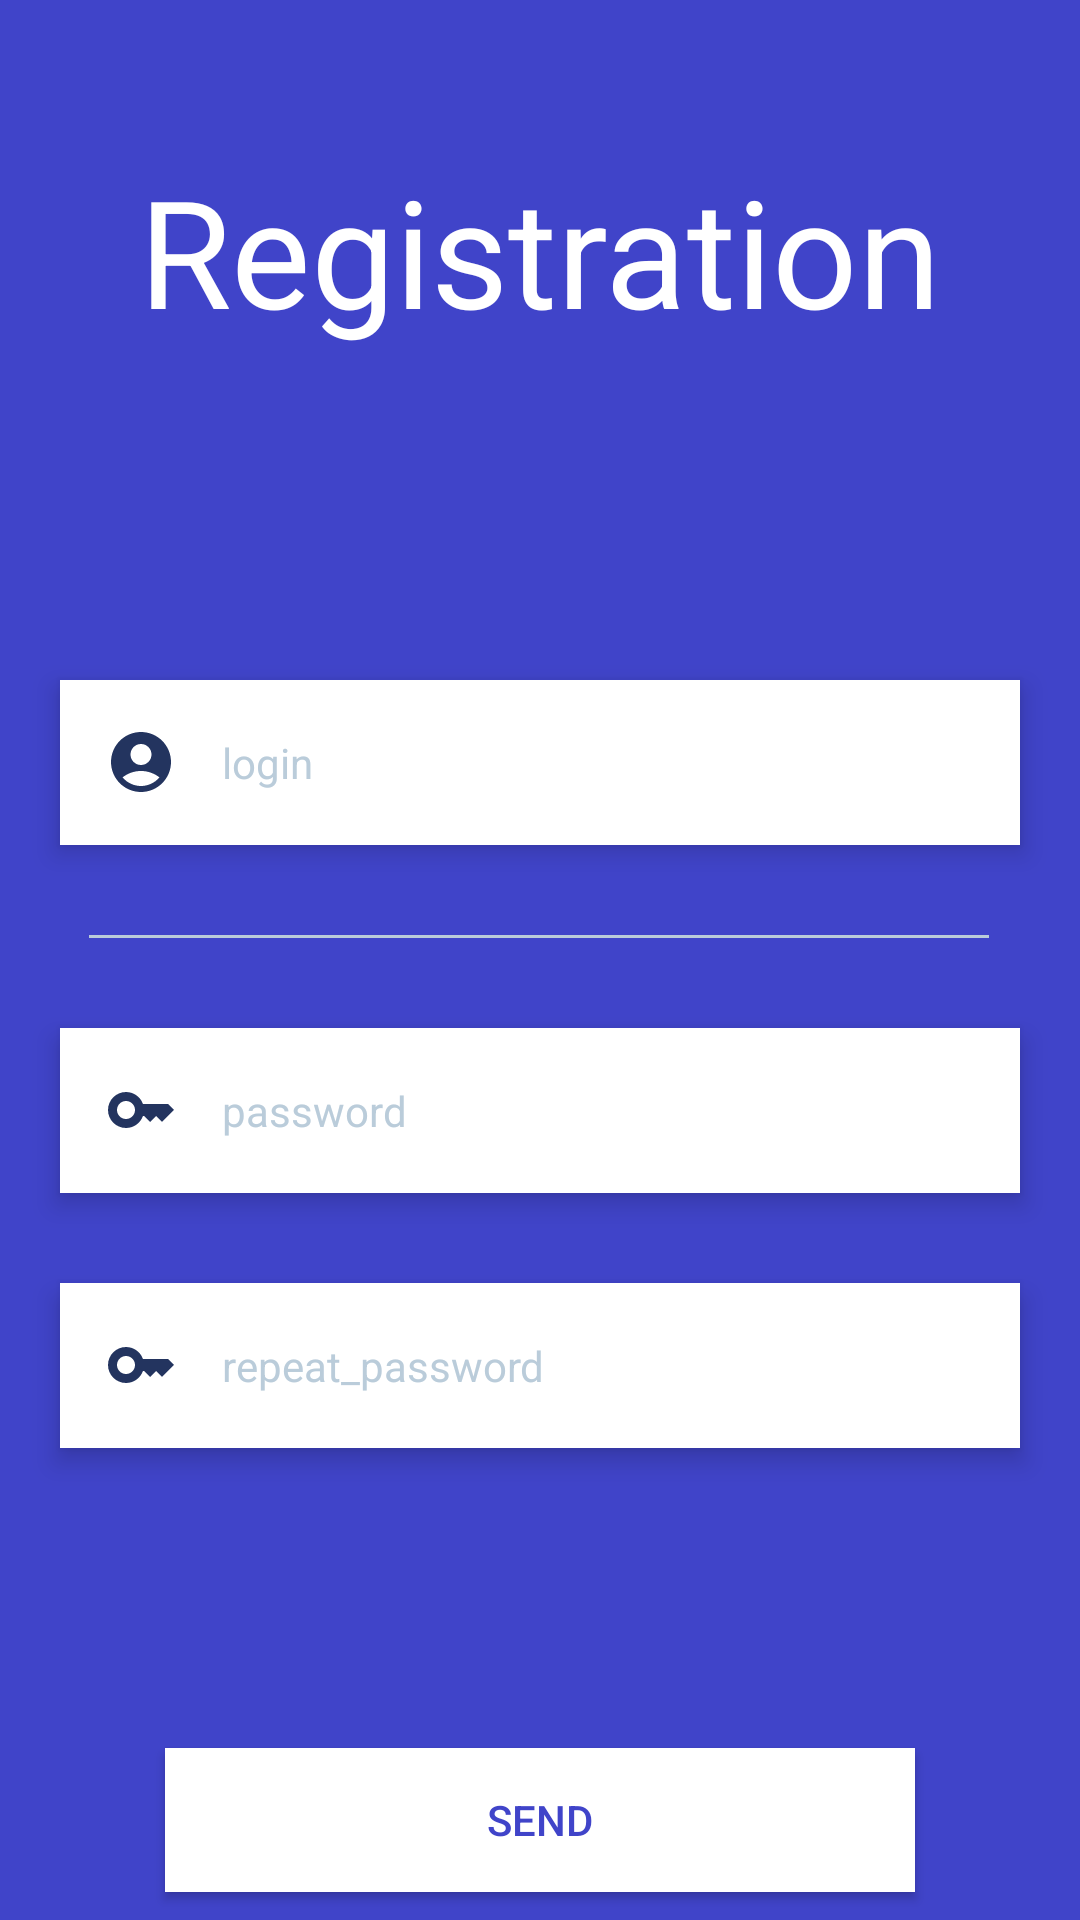

Reconstruct the res/layout file that produces this screen, plus the resources it refers to.
<!-- AndroidManifest.xml: application theme Theme.NazNursDip -->
<!-- res/layout/activity_registration.xml -->
<?xml version="1.0" encoding="utf-8"?>
<androidx.constraintlayout.widget.ConstraintLayout xmlns:android="http://schemas.android.com/apk/res/android"
    xmlns:app="http://schemas.android.com/apk/res-auto"
    xmlns:tools="http://schemas.android.com/tools"
    android:layout_width="match_parent"
    android:layout_height="match_parent"
    tools:context=".RegistrationActivity"
    android:background="@color/bg_first">

    <TextView
        android:id="@+id/textView"
        android:layout_width="wrap_content"
        android:layout_height="wrap_content"
        android:layout_marginTop="50dp"
        android:text="Registration"
        android:textColor="@color/white"
        android:textSize="50sp"
        app:layout_constraintEnd_toEndOf="parent"
        app:layout_constraintStart_toStartOf="parent"
        app:layout_constraintTop_toTopOf="parent"
        android:elevation="5dp"/>

    <EditText
        android:id="@+id/textLogin"
        android:layout_width="match_parent"
        android:layout_height="55dp"
        android:layout_marginLeft="20dp"
        android:layout_marginTop="110dp"
        android:layout_marginRight="20dp"
        android:background="@color/bg_second"
        android:elevation="5dp"
        android:ems="10"
        android:hint="login"
        android:drawableStart="@drawable/baseline_account_circle_24"
        android:drawablePadding="15dp"
        android:inputType="text"
        android:minHeight="48dp"
        android:padding="15dp"
        android:textColorHint="@color/hint_color"
        android:textColor="@color/bg_first"
        android:textSize="14sp"
        app:layout_constraintEnd_toEndOf="parent"
        app:layout_constraintStart_toStartOf="parent"
        app:layout_constraintTop_toBottomOf="@+id/textView"
        tools:ignore="Autofill" />

    <TextView
        android:id="@+id/textView2"
        android:layout_width="300dp"
        android:layout_height="1dp"
        android:layout_marginStart="176dp"
        android:layout_marginTop="30dp"
        android:layout_marginEnd="177dp"
        android:elevation="0dp"
        android:text=""
        android:background="@color/hint_color"
        app:layout_constraintEnd_toEndOf="parent"
        app:layout_constraintStart_toStartOf="parent"
        app:layout_constraintTop_toBottomOf="@+id/textLogin" />



    <EditText
        android:id="@+id/textPassword"
        android:layout_width="match_parent"
        android:layout_height="55dp"
        android:layout_marginStart="20dp"
        android:layout_marginTop="30dp"
        android:layout_marginEnd="20dp"
        android:background="@color/bg_second"
        android:drawableStart="@drawable/baseline_key_24"
        android:drawablePadding="15dp"
        android:elevation="5dp"
        android:ems="10"
        android:hint="password"
        android:inputType="text"
        android:minHeight="48dp"
        android:padding="15dp"
        android:textColorHint="@color/hint_color"
        android:textColor="@color/bg_first"
        android:textSize="14sp"
        app:layout_constraintEnd_toEndOf="parent"
        app:layout_constraintStart_toStartOf="parent"
        app:layout_constraintTop_toBottomOf="@+id/textView2"
        tools:ignore="Autofill,TextFields" />

    <EditText
        android:id="@+id/textRepeatPassword"
        android:layout_width="match_parent"
        android:layout_height="55dp"
        android:layout_marginStart="20dp"
        android:layout_marginTop="30dp"
        android:layout_marginEnd="20dp"
        android:background="@color/bg_second"
        android:drawableStart="@drawable/baseline_key_24"
        android:drawablePadding="15dp"
        android:elevation="5dp"
        android:ems="10"
        android:hint="repeat_password"
        android:inputType="text"
        android:minHeight="48dp"
        android:padding="15dp"
        android:textColorHint="@color/hint_color"
        android:textColor="@color/bg_first"
        android:textSize="14sp"
        app:layout_constraintEnd_toEndOf="parent"
        app:layout_constraintStart_toStartOf="parent"
        app:layout_constraintTop_toBottomOf="@+id/textPassword"
        tools:ignore="Autofill,TextFields" />

    <android.widget.Button
        android:id="@+id/buttonSend"
        android:layout_width="250dp"
        android:layout_height="wrap_content"
        android:layout_marginTop="100dp"
        android:text="send"
        android:background="@color/bg_second"
        android:textColor="@color/bg_first"
        app:layout_constraintEnd_toEndOf="parent"
        app:layout_constraintStart_toStartOf="parent"
        app:layout_constraintTop_toBottomOf="@+id/textRepeatPassword"
        android:elevation="5dp"/>

    <TextView
        android:id="@+id/textView3"
        android:layout_width="wrap_content"
        android:layout_height="wrap_content"
        android:layout_marginStart="50dp"
        android:layout_marginTop="30dp"
        android:text="Если есть аккаунт"
        android:textColor="@color/white"
        android:textSize="15sp"
        app:layout_constraintEnd_toStartOf="@+id/textViewLoginPage"
        app:layout_constraintStart_toStartOf="parent"
        app:layout_constraintTop_toBottomOf="@+id/buttonSend" />

    <TextView
        android:id="@+id/textViewLoginPage"
        android:layout_width="wrap_content"
        android:layout_height="wrap_content"
        android:layout_marginTop="30dp"
        android:layout_marginEnd="50dp"
        android:text="Вход"
        android:textColor="@color/hint_color"
        android:textSize="15sp"
        app:layout_constraintEnd_toEndOf="parent"
        app:layout_constraintStart_toEndOf="@+id/textView3"
        app:layout_constraintTop_toBottomOf="@+id/buttonSend"
        android:elevation="5dp"/>

</androidx.constraintlayout.widget.ConstraintLayout>
<!-- resources referenced by this layout -->
<resources>
  <color name="bg_first">#4044c9</color>
  <color name="bg_second">#ffffff</color>
  <color name="hint_color">#baccda</color>
  <color name="white">#FFFFFFFF</color>
  <!-- drawable baseline_account_circle_24 (drawable) -->
  <vector android:height="24dp" android:tint="#23345F"
      android:viewportHeight="24" android:viewportWidth="24"
      android:width="24dp" xmlns:android="http://schemas.android.com/apk/res/android">
      <path android:fillColor="@android:color/white" android:pathData="M12,2C6.48,2 2,6.48 2,12s4.48,10 10,10s10,-4.48 10,-10S17.52,2 12,2zM12,6c1.93,0 3.5,1.57 3.5,3.5S13.93,13 12,13s-3.5,-1.57 -3.5,-3.5S10.07,6 12,6zM12,20c-2.03,0 -4.43,-0.82 -6.14,-2.88C7.55,15.8 9.68,15 12,15s4.45,0.8 6.14,2.12C16.43,19.18 14.03,20 12,20z"/>
  </vector>
  <!-- drawable baseline_key_24 (drawable) -->
  <vector android:height="24dp" android:tint="#23345F"
      android:viewportHeight="24" android:viewportWidth="24"
      android:width="24dp" xmlns:android="http://schemas.android.com/apk/res/android">
      <path android:fillColor="@android:color/white" android:pathData="M21,10h-8.35C11.83,7.67 9.61,6 7,6c-3.31,0 -6,2.69 -6,6s2.69,6 6,6c2.61,0 4.83,-1.67 5.65,-4H13l2,2l2,-2l2,2l4,-4.04L21,10zM7,15c-1.65,0 -3,-1.35 -3,-3c0,-1.65 1.35,-3 3,-3s3,1.35 3,3C10,13.65 8.65,15 7,15z"/>
  </vector>
  <style name="Theme.NazNursDip" parent="Base.Theme.NazNursDip" />
  <style name="Base.Theme.NazNursDip" parent="Theme.Material3.DayNight.NoActionBar">
          
          <item name="android:navigationBarColor">@color/bg_first</item>
          <item name="android:statusBarColor">@color/bg_first</item>
      </style>
</resources>
